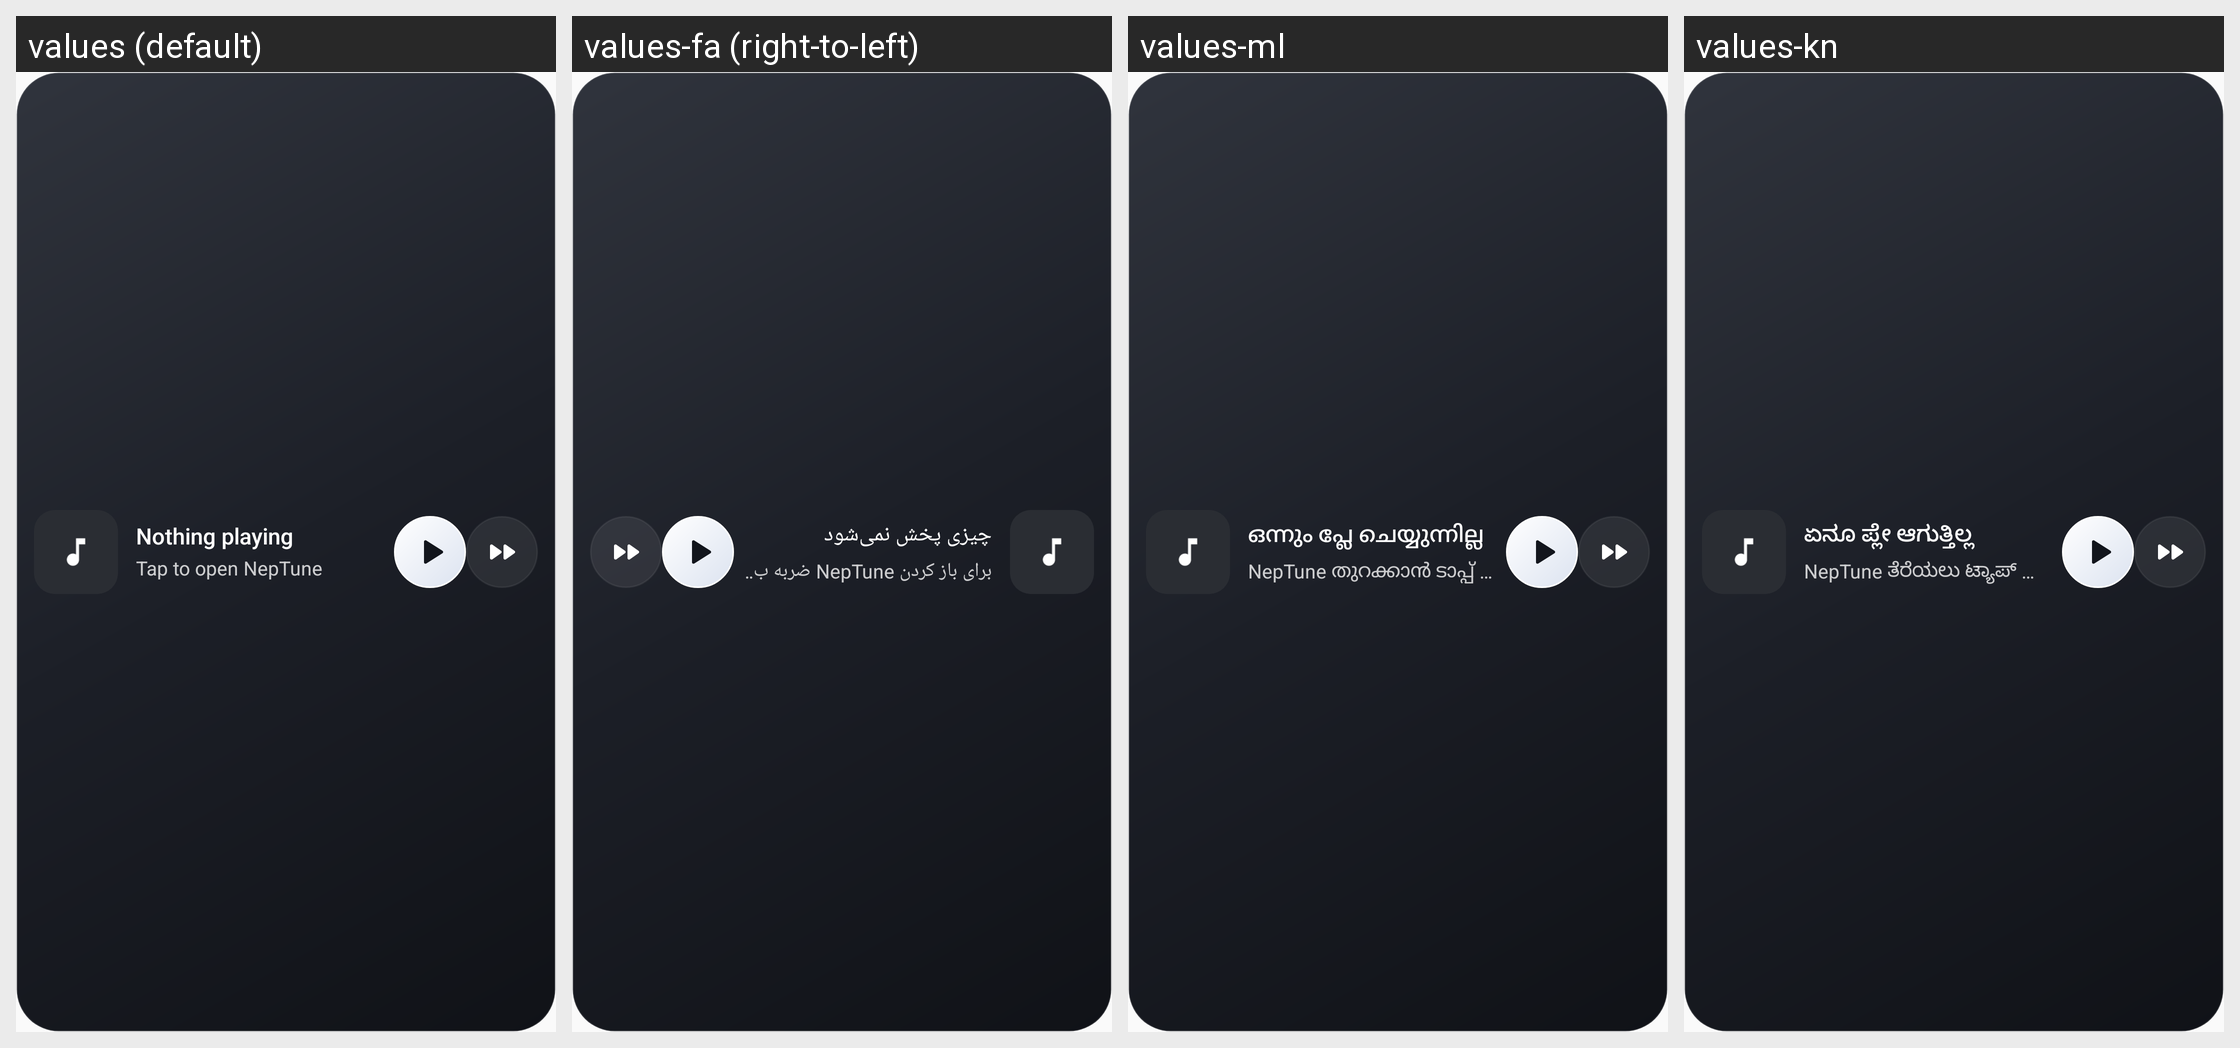

This grid shows one Android layout under several languages. Give, for every string resource on the screen, its name, the default text and each shown locale's text.
Android screen res/layout/widget_now_playing.xml rendered under 4 locales, left to right: values (default), values-fa (right-to-left), values-ml, values-kn. Device: Nexus 5 (rendered at 1080×1920; each locale shown at half size, 540×960, under a caption strip naming it); theme Theme.OpenTune.
Other locales in the repository, not shown: values-ar, values-bn, values-cs, values-de, values-el, values-es, values-fr, values-gu, values-hi, values-hu, values-id, values-it, values-ja, values-ko, values-mr, values-ms, values-nl, values-pa, values-pl, values-pt, values-ro, values-ru, values-sv, values-ta, values-te, values-th, values-tr, values-uk, values-ur, values-vi, values-zh-rCN, values-zh-rTW.
Strings drawn on this screen, with the default value and each locale's value (text and hints the layout hard-codes, and strings that could not be matched under every locale, appear in the picture but are not listed):

widget_nothing_playing
  values: Nothing playing
  values-fa: چیزی پخش نمی‌شود
  values-ml: ഒന്നും പ്ലേ ചെയ്യുന്നില്ല
  values-kn: ಏನೂ ಪ್ಲೇ ಆಗುತ್ತಿಲ್ಲ

widget_open
  values: Tap to open NepTune
  values-fa: برای باز کردن NepTune ضربه بزنید
  values-ml: NepTune തുറക്കാൻ ടാപ്പ് ചെയ്യുക
  values-kn: NepTune ತೆರೆಯಲು ಟ್ಯಾಪ್ ಮಾಡಿ
